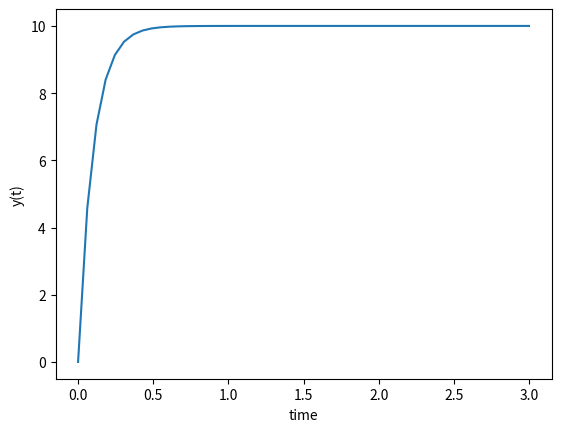

Reproduce this figure in Python.
# -*- coding: utf-8 -*-
"""
Created on Wed Sep  1 20:13:34 2021

[redacted]
"""

#This solves the integrator numerically and plots its activity against time

import numpy as np
from scipy.integrate import odeint
import matplotlib.pyplot as plt

#constants
tau_n = 0.01
w = 0.9
I = 1

# function that returns dy/dt
def model(y,t):
    dydt = (-y + w*y + I) / tau_n
    return dydt

# initial condition
y0 = [0]

# time points
t = np.linspace(0,3)

# solve ODE
y = odeint(model,y0,t)

# plot results
plt.plot(t,y)
plt.xlabel('time')
plt.ylabel('y(t)')
plt.show()

#integrator time constant
tau_i = tau_n/(1-w)
print(tau_i)